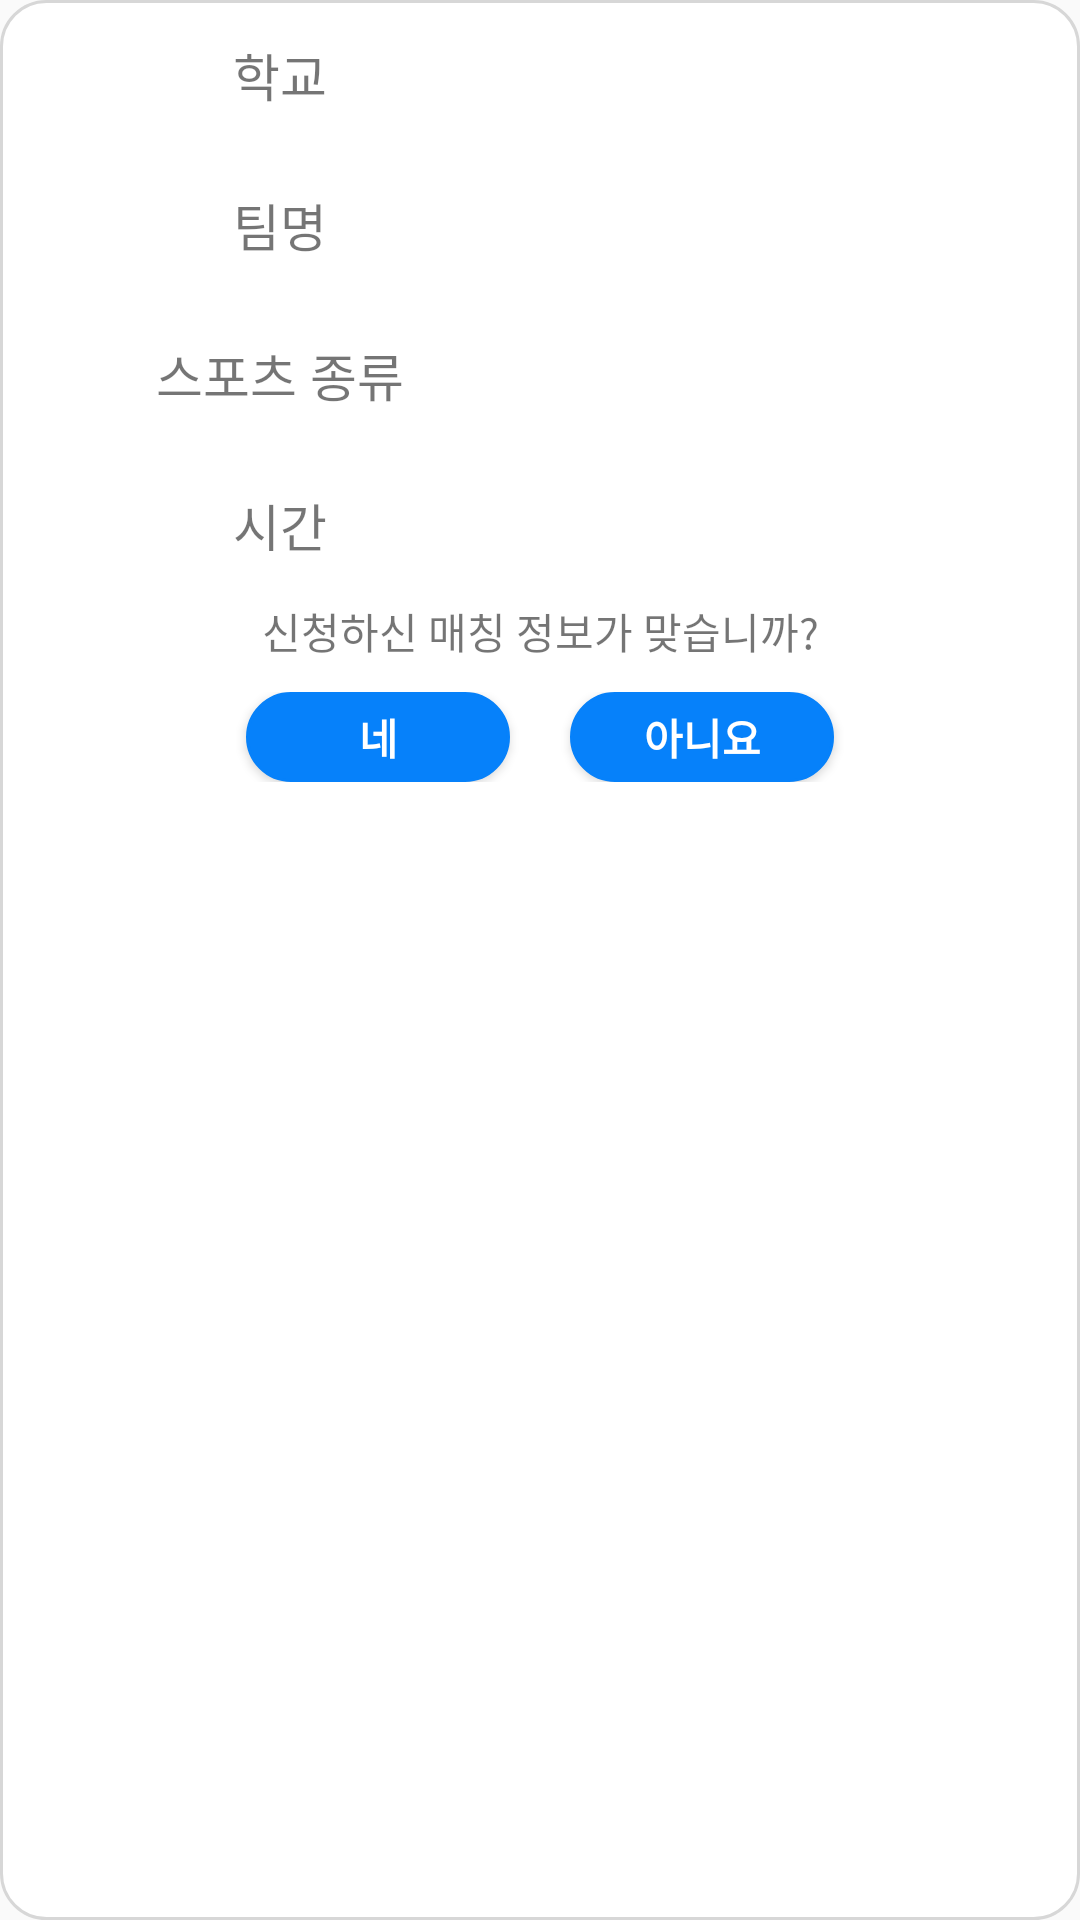

This screen was rendered from an Android layout file. Write that file and the resources it references.
<!-- AndroidManifest.xml: application theme Theme.Flag -->
<!-- res/layout/custom_dialog.xml -->
<?xml version="1.0" encoding="utf-8"?>
<LinearLayout xmlns:android="http://schemas.android.com/apk/res/android"
    xmlns:app="http://schemas.android.com/apk/res-auto"
    xmlns:tools="http://schemas.android.com/tools"
    android:layout_width="match_parent"
    android:layout_height="match_parent"
    android:background="@drawable/btn"
    android:orientation="vertical">

    <LinearLayout
        android:layout_width="match_parent"
        android:layout_height="50dp"
        android:gravity="center"
        android:orientation="horizontal">

        <TextView
            android:id="@+id/textView2"
            android:layout_width="wrap_content"
            android:layout_height="wrap_content"
            android:text="학교"
            android:textSize="17sp"
            tools:layout_editor_absoluteX="37dp"
            tools:layout_editor_absoluteY="112dp" />

        <TextView
            android:id="@+id/groupname"
            android:layout_width="wrap_content"
            android:layout_height="wrap_content"
            android:layout_marginLeft="10dp"
            android:ems="10" />

    </LinearLayout>


    <LinearLayout
        android:layout_width="match_parent"
        android:layout_height="50dp"
        android:gravity="center"
        android:orientation="horizontal">

        <TextView
            android:id="@+id/textView3"
            android:layout_width="wrap_content"
            android:layout_height="wrap_content"
            android:text="팀명"
            android:textSize="17sp"
            tools:layout_editor_absoluteX="37dp"
            tools:layout_editor_absoluteY="112dp" />

        <TextView
            android:id="@+id/teamname"
            android:layout_width="wrap_content"
            android:layout_height="wrap_content"
            android:layout_marginLeft="10dp"
            android:ems="10" />

    </LinearLayout>

    <LinearLayout
        android:layout_width="match_parent"
        android:layout_height="50dp"
        android:gravity="center"
        android:orientation="horizontal">

        <TextView
            android:id="@+id/textView4"
            android:layout_width="wrap_content"
            android:layout_height="wrap_content"
            android:text="스포츠 종류"
            android:textSize="17sp"
            tools:layout_editor_absoluteX="37dp"
            tools:layout_editor_absoluteY="112dp" />

        <TextView
            android:id="@+id/sportsname"
            android:layout_width="wrap_content"
            android:layout_height="wrap_content"
            android:layout_marginLeft="10dp"
            android:ems="10" />

    </LinearLayout>

    <LinearLayout
        android:layout_width="match_parent"
        android:layout_height="50dp"
        android:gravity="center"
        android:orientation="horizontal">

        <TextView
            android:id="@+id/textView5"
            android:layout_width="wrap_content"
            android:layout_height="wrap_content"
            android:text="시간"
            android:textSize="17sp"
            tools:layout_editor_absoluteX="37dp"
            tools:layout_editor_absoluteY="112dp" />

        <TextView
            android:id="@+id/time"
            android:layout_width="wrap_content"
            android:layout_height="wrap_content"
            android:layout_marginLeft="10dp"
            android:ems="10" />

    </LinearLayout>


    <TextView
        android:id="@+id/textView9"
        android:layout_width="match_parent"
        android:layout_height="wrap_content"

        android:gravity="center"
        android:text="신청하신 매칭 정보가 맞습니까?" />

    <LinearLayout
        android:layout_width="match_parent"
        android:layout_height="wrap_content"
        android:layout_margin="10dp"
        android:gravity="center"
        android:orientation="horizontal">

        <Button
            android:id="@+id/yesBtn"
            android:layout_width="wrap_content"
            android:layout_height="30dp"
            android:layout_marginRight="20dp"
            android:background="@drawable/btn"
            android:backgroundTint="#0681fa"
            android:text="네"
            android:textColor="@color/white"
            android:textStyle="bold"
            tools:layout_editor_absoluteX="70dp"
            tools:layout_editor_absoluteY="342dp" />

        <Button
            android:id="@+id/noBtn"
            android:layout_width="wrap_content"
            android:layout_height="30dp"
            android:background="@drawable/btn"
            android:backgroundTint="#0681fa"
            android:text="아니요"
            android:textColor="@color/white"
            android:textStyle="bold"
            tools:layout_editor_absoluteX="261dp"
            tools:layout_editor_absoluteY="342dp" />
    </LinearLayout>

</LinearLayout>
<!-- resources referenced by this layout -->
<resources>
  <color name="white">#FFFFFFFF</color>
  <!-- drawable btn (drawable) -->
  <?xml version="1.0" encoding="utf-8"?>
  <shape xmlns:android="http://schemas.android.com/apk/res/android"
      android:shape ="rectangle">
  
      <corners android:radius="15dp"/>
      <solid
          android:color="#ffffff"/>
      <stroke
          android:color="#d7d7d7"
          android:width="1dp"/>
  
  </shape>
  <style name="Theme.Flag" parent="Theme.AppCompat.Light.NoActionBar">
          
          <item name="colorPrimary">@color/purple_500</item>
          <item name="colorPrimaryVariant">@color/white</item>
          <item name="colorOnPrimary">@color/black</item>
          
          <item name="colorSecondary">@color/teal_200</item>
          <item name="colorSecondaryVariant">@color/teal_700</item>
          <item name="colorOnSecondary">@color/black</item>
          
          <item name="android:statusBarColor" tools:targetApi="l">@color/white</item>
          <item name="android:windowLightStatusBar" tools:targetApi="m">true</item>
          
      </style>
  <color name="purple_500">#FF6200EE</color>
  <color name="black">#FF000000</color>
  <color name="teal_200">#FF03DAC5</color>
  <color name="teal_700">#FF018786</color>
</resources>
